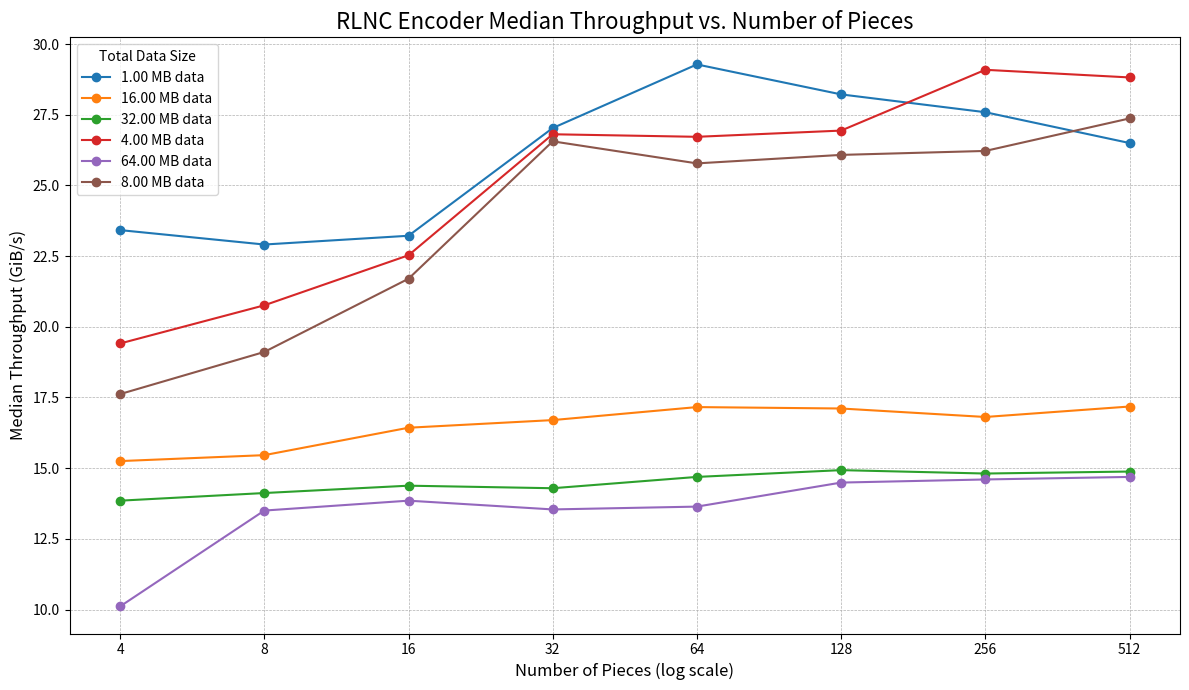

Reproduce this figure in Python.
#!/usr/bin/python

import sys
import re
import matplotlib.pyplot as plt
import matplotlib.ticker as mticker
from collections import defaultdict
import io

# Store the benchmark results in a multiline string
benchmark_data = """
Timer precision: 23 ns
full_rlnc_encoder                          fastest       │ slowest       │ median        │ mean          │ samples │ iters
╰─ encode                                                │               │               │               │         │
   ├─ 1.00 MB data split into 4 pieces     41.67 µs      │ 186.9 µs      │ 52.1 µs       │ 53.55 µs      │ 100     │ 100
   │                                       29.29 GiB/s   │ 6.53 GiB/s    │ 23.42 GiB/s   │ 22.79 GiB/s   │         │
   ├─ 1.00 MB data split into 8 pieces     35.05 µs      │ 83.2 µs       │ 47.94 µs      │ 47.69 µs      │ 100     │ 100
   │                                       31.34 GiB/s   │ 13.2 GiB/s    │ 22.91 GiB/s   │ 23.03 GiB/s   │         │
   ├─ 1.00 MB data split into 16 pieces    38.21 µs      │ 47.02 µs      │ 44.66 µs      │ 44.45 µs      │ 100     │ 100
   │                                       27.15 GiB/s   │ 22.06 GiB/s   │ 23.22 GiB/s   │ 23.34 GiB/s   │         │
   ├─ 1.00 MB data split into 32 pieces    34.92 µs      │ 46.84 µs      │ 37.24 µs      │ 37.38 µs      │ 100     │ 100
   │                                       28.83 GiB/s   │ 21.5 GiB/s    │ 27.03 GiB/s   │ 26.93 GiB/s   │         │
   ├─ 1.00 MB data split into 64 pieces    32.41 µs      │ 45.69 µs      │ 33.87 µs      │ 34.45 µs      │ 100     │ 100
   │                                       30.6 GiB/s    │ 21.7 GiB/s    │ 29.28 GiB/s   │ 28.78 GiB/s   │         │
   ├─ 1.00 MB data split into 128 pieces   33.37 µs      │ 60.31 µs      │ 34.88 µs      │ 35.59 µs      │ 100     │ 100
   │                                       29.49 GiB/s   │ 16.32 GiB/s   │ 28.22 GiB/s   │ 27.65 GiB/s   │         │
   ├─ 1.00 MB data split into 256 pieces   33.5 µs       │ 41.11 µs      │ 35.54 µs      │ 35.63 µs      │ 100     │ 100
   │                                       29.27 GiB/s   │ 23.85 GiB/s   │ 27.59 GiB/s   │ 27.52 GiB/s   │         │
   ├─ 1.00 MB data split into 512 pieces   35.53 µs      │ 43.74 µs      │ 36.95 µs      │ 37.08 µs      │ 100     │ 100
   │                                       27.56 GiB/s   │ 22.38 GiB/s   │ 26.5 GiB/s    │ 26.4 GiB/s    │         │
   ├─ 4.00 MB data split into 4 pieces     193 µs        │ 704.3 µs      │ 251.4 µs      │ 282 µs        │ 100     │ 100
   │                                       25.29 GiB/s   │ 6.932 GiB/s   │ 19.41 GiB/s   │ 17.31 GiB/s   │         │
   ├─ 4.00 MB data split into 8 pieces     197.5 µs      │ 1.144 ms      │ 211.6 µs      │ 236.5 µs      │ 100     │ 100
   │                                       22.24 GiB/s   │ 3.839 GiB/s   │ 20.76 GiB/s   │ 18.57 GiB/s   │         │
   ├─ 4.00 MB data split into 16 pieces    171.6 µs      │ 202.3 µs      │ 184.1 µs      │ 184 µs        │ 100     │ 100
   │                                       24.18 GiB/s   │ 20.51 GiB/s   │ 22.53 GiB/s   │ 22.54 GiB/s   │         │
   ├─ 4.00 MB data split into 32 pieces    138.3 µs      │ 820.9 µs      │ 150.2 µs      │ 168.4 µs      │ 100     │ 100
   │                                       29.12 GiB/s   │ 4.907 GiB/s   │ 26.81 GiB/s   │ 23.92 GiB/s   │         │
   ├─ 4.00 MB data split into 64 pieces    141.5 µs      │ 584.8 µs      │ 148.4 µs      │ 159.9 µs      │ 100     │ 100
   │                                       28.03 GiB/s   │ 6.783 GiB/s   │ 26.72 GiB/s   │ 24.8 GiB/s    │         │
   ├─ 4.00 MB data split into 128 pieces   136.8 µs      │ 873.7 µs      │ 146.1 µs      │ 163.5 µs      │ 100     │ 100
   │                                       28.76 GiB/s   │ 4.505 GiB/s   │ 26.94 GiB/s   │ 24.07 GiB/s   │         │
   ├─ 4.00 MB data split into 256 pieces   130.6 µs      │ 731.2 µs      │ 134.8 µs      │ 151 µs        │ 100     │ 100
   │                                       30.01 GiB/s   │ 5.363 GiB/s   │ 29.09 GiB/s   │ 25.97 GiB/s   │         │
   ├─ 4.00 MB data split into 512 pieces   131 µs        │ 256.9 µs      │ 135.8 µs      │ 141.7 µs      │ 100     │ 100
   │                                       29.87 GiB/s   │ 15.23 GiB/s   │ 28.82 GiB/s   │ 27.62 GiB/s   │         │
   ├─ 8.00 MB data split into 4 pieces     430.7 µs      │ 1.895 ms      │ 554.2 µs      │ 611.7 µs      │ 100     │ 100
   │                                       22.67 GiB/s   │ 5.152 GiB/s   │ 17.62 GiB/s   │ 15.96 GiB/s   │         │
   ├─ 8.00 MB data split into 8 pieces     396.4 µs      │ 1.079 ms      │ 459.7 µs      │ 507.9 µs      │ 100     │ 100
   │                                       22.17 GiB/s   │ 8.138 GiB/s   │ 19.11 GiB/s   │ 17.3 GiB/s    │         │
   ├─ 8.00 MB data split into 16 pieces    354.3 µs      │ 814.7 µs      │ 382.4 µs      │ 425.7 µs      │ 100     │ 100
   │                                       23.42 GiB/s   │ 10.18 GiB/s   │ 21.7 GiB/s    │ 19.49 GiB/s   │         │
   ├─ 8.00 MB data split into 32 pieces    287.6 µs      │ 802.1 µs      │ 303.2 µs      │ 360.1 µs      │ 100     │ 100
   │                                       28 GiB/s      │ 10.04 GiB/s   │ 26.56 GiB/s   │ 22.36 GiB/s   │         │
   ├─ 8.00 MB data split into 64 pieces    279.9 µs      │ 784.5 µs      │ 307.7 µs      │ 357.5 µs      │ 100     │ 100
   │                                       28.34 GiB/s   │ 10.11 GiB/s   │ 25.78 GiB/s   │ 22.19 GiB/s   │         │
   ├─ 8.00 MB data split into 128 pieces   286.2 µs      │ 756.6 µs      │ 301.8 µs      │ 355.2 µs      │ 100     │ 100
   │                                       27.5 GiB/s    │ 10.4 GiB/s    │ 26.08 GiB/s   │ 22.16 GiB/s   │         │
   ├─ 8.00 MB data split into 256 pieces   284.4 µs      │ 738.9 µs      │ 299 µs        │ 346.6 µs      │ 100     │ 100
   │                                       27.57 GiB/s   │ 10.61 GiB/s   │ 26.22 GiB/s   │ 22.62 GiB/s   │         │
   ├─ 8.00 MB data split into 512 pieces   271.5 µs      │ 766.7 µs      │ 285.9 µs      │ 335.3 µs      │ 100     │ 100
   │                                       28.82 GiB/s   │ 10.21 GiB/s   │ 27.37 GiB/s   │ 23.34 GiB/s   │         │
   ├─ 16.00 MB data split into 4 pieces    1.256 ms      │ 1.949 ms      │ 1.28 ms       │ 1.327 ms      │ 100     │ 100
   │                                       15.53 GiB/s   │ 10.02 GiB/s   │ 15.25 GiB/s   │ 14.71 GiB/s   │         │
   ├─ 16.00 MB data split into 8 pieces    993.6 µs      │ 1.681 ms      │ 1.137 ms      │ 1.152 ms      │ 100     │ 100
   │                                       17.69 GiB/s   │ 10.45 GiB/s   │ 15.46 GiB/s   │ 15.25 GiB/s   │         │
   ├─ 16.00 MB data split into 16 pieces   943.1 µs      │ 1.515 ms      │ 1.009 ms      │ 1.037 ms      │ 100     │ 100
   │                                       17.6 GiB/s    │ 10.95 GiB/s   │ 16.43 GiB/s   │ 15.99 GiB/s   │         │
   ├─ 16.00 MB data split into 32 pieces   918.7 µs      │ 1.503 ms      │ 964.5 µs      │ 996.1 µs      │ 100     │ 100
   │                                       17.53 GiB/s   │ 10.71 GiB/s   │ 16.7 GiB/s    │ 16.17 GiB/s   │         │
   ├─ 16.00 MB data split into 64 pieces   890.6 µs      │ 1.273 ms      │ 924.4 µs      │ 943.2 µs      │ 100     │ 100
   │                                       17.81 GiB/s   │ 12.46 GiB/s   │ 17.16 GiB/s   │ 16.82 GiB/s   │         │
   ├─ 16.00 MB data split into 128 pieces  893.9 µs      │ 1.474 ms      │ 920 µs        │ 974.1 µs      │ 100     │ 100
   │                                       17.61 GiB/s   │ 10.67 GiB/s   │ 17.11 GiB/s   │ 16.16 GiB/s   │         │
   ├─ 16.00 MB data split into 256 pieces  895.6 µs      │ 1.242 ms      │ 932.7 µs      │ 964.4 µs      │ 100     │ 100
   │                                       17.51 GiB/s   │ 12.62 GiB/s   │ 16.81 GiB/s   │ 16.26 GiB/s   │         │
   ├─ 16.00 MB data split into 512 pieces  883.9 µs      │ 1.247 ms      │ 911.1 µs      │ 928.8 µs      │ 100     │ 100
   │                                       17.71 GiB/s   │ 12.54 GiB/s   │ 17.18 GiB/s   │ 16.85 GiB/s   │         │
   ├─ 32.00 MB data split into 4 pieces    2.205 ms      │ 3.882 ms      │ 2.818 ms      │ 2.842 ms      │ 100     │ 100
   │                                       17.7 GiB/s    │ 10.06 GiB/s   │ 13.85 GiB/s   │ 13.74 GiB/s   │         │
   ├─ 32.00 MB data split into 8 pieces    2.233 ms      │ 2.931 ms      │ 2.489 ms      │ 2.492 ms      │ 100     │ 100
   │                                       15.74 GiB/s   │ 11.99 GiB/s   │ 14.12 GiB/s   │ 14.1 GiB/s    │         │
   ├─ 32.00 MB data split into 16 pieces   2.109 ms      │ 3.066 ms      │ 2.308 ms      │ 2.334 ms      │ 100     │ 100
   │                                       15.74 GiB/s   │ 10.82 GiB/s   │ 14.38 GiB/s   │ 14.22 GiB/s   │         │
   ├─ 32.00 MB data split into 32 pieces   2.138 ms      │ 2.405 ms      │ 2.254 ms      │ 2.258 ms      │ 100     │ 100
   │                                       15.06 GiB/s   │ 13.39 GiB/s   │ 14.29 GiB/s   │ 14.27 GiB/s   │         │
   ├─ 32.00 MB data split into 64 pieces   2.036 ms      │ 2.703 ms      │ 2.159 ms      │ 2.184 ms      │ 100     │ 100
   │                                       15.58 GiB/s   │ 11.74 GiB/s   │ 14.69 GiB/s   │ 14.52 GiB/s   │         │
   ├─ 32.00 MB data split into 128 pieces  2.04 ms       │ 2.199 ms      │ 2.108 ms      │ 2.111 ms      │ 100     │ 100
   │                                       15.43 GiB/s   │ 14.32 GiB/s   │ 14.93 GiB/s   │ 14.91 GiB/s   │         │
   ├─ 32.00 MB data split into 256 pieces  2.083 ms      │ 2.278 ms      │ 2.118 ms      │ 2.125 ms      │ 100     │ 100
   │                                       15.06 GiB/s   │ 13.77 GiB/s   │ 14.81 GiB/s   │ 14.76 GiB/s   │         │
   ├─ 32.00 MB data split into 512 pieces  2.009 ms      │ 2.576 ms      │ 2.103 ms      │ 2.113 ms      │ 100     │ 100
   │                                       15.58 GiB/s   │ 12.15 GiB/s   │ 14.88 GiB/s   │ 14.81 GiB/s   │         │
   ├─ 64.00 MB data split into 4 pieces    7.026 ms      │ 8.87 ms       │ 7.725 ms      │ 7.728 ms      │ 100     │ 100
   │                                       11.11 GiB/s   │ 8.806 GiB/s   │ 10.11 GiB/s   │ 10.1 GiB/s    │         │
   ├─ 64.00 MB data split into 8 pieces    4.468 ms      │ 6.341 ms      │ 5.205 ms      │ 5.191 ms      │ 100     │ 100
   │                                       15.73 GiB/s   │ 11.08 GiB/s   │ 13.5 GiB/s    │ 13.54 GiB/s   │         │
   ├─ 64.00 MB data split into 16 pieces   4.367 ms      │ 5.296 ms      │ 4.793 ms      │ 4.78 ms       │ 100     │ 100
   │                                       15.2 GiB/s    │ 12.53 GiB/s   │ 13.85 GiB/s   │ 13.89 GiB/s   │         │
   ├─ 64.00 MB data split into 32 pieces   4.379 ms      │ 4.998 ms      │ 4.757 ms      │ 4.73 ms       │ 100     │ 100
   │                                       14.71 GiB/s   │ 12.89 GiB/s   │ 13.54 GiB/s   │ 13.62 GiB/s   │         │
   ├─ 64.00 MB data split into 64 pieces   4.438 ms      │ 4.861 ms      │ 4.651 ms      │ 4.649 ms      │ 100     │ 100
   │                                       14.3 GiB/s    │ 13.05 GiB/s   │ 13.64 GiB/s   │ 13.65 GiB/s   │         │
   ├─ 64.00 MB data split into 128 pieces  4.125 ms      │ 4.515 ms      │ 4.345 ms      │ 4.343 ms      │ 100     │ 100
   │                                       15.26 GiB/s   │ 13.94 GiB/s   │ 14.49 GiB/s   │ 14.5 GiB/s    │         │
   ├─ 64.00 MB data split into 256 pieces  4 ms          │ 4.499 ms      │ 4.295 ms      │ 4.287 ms      │ 100     │ 100
   │                                       15.68 GiB/s   │ 13.94 GiB/s   │ 14.6 GiB/s    │ 14.63 GiB/s   │         │
   ╰─ 64.00 MB data split into 512 pieces  4.035 ms      │ 5.133 ms      │ 4.26 ms       │ 4.277 ms      │ 100     │ 100
                                           15.51 GiB/s   │ 12.19 GiB/s   │ 14.69 GiB/s   │ 14.63 GiB/s   │         │
"""

def parse_and_save_plot(data: str, output_filename: str):
    """
    Parses the benchmark data and saves the median throughput plot to a file.
    """
    results = defaultdict(list)
    
    config_pattern = re.compile(r'([\d\.]+\s*(?:MB|GB|KB))\s+data split into\s+(\d+)\s+pieces')
    
    throughput_pattern = re.compile(
        r'([\d\.]+\s+GiB/s)\s+│\s+'
        r'([\d\.]+\s+GiB/s)\s+│\s+'
        r'([\d\.]+\s+GiB/s)\s+│\s+'
        r'([\d\.]+\s+GiB/s)'
    )

    lines = io.StringIO(data).readlines()
    
    for i, line in enumerate(lines):
        config_match = config_pattern.search(line)
        if config_match:
            data_size = config_match.group(1)
            num_pieces = int(config_match.group(2))
            
            if i + 1 < len(lines):
                throughput_line = lines[i+1]
                tp_match = throughput_pattern.search(throughput_line)
                
                if tp_match:
                    median_throughput_str = tp_match.group(3).replace('GiB/s', '').strip()
                    median_throughput = float(median_throughput_str)
                    results[data_size].append((num_pieces, median_throughput))

    # --- Plotting Section ---
    _, ax = plt.subplots(figsize=(12, 7))

    for data_size, values in sorted(results.items()):
        values.sort()
        pieces = [v[0] for v in values]
        throughputs = [v[1] for v in values]
        ax.plot(pieces, throughputs, marker='o', linestyle='-', label=f'{data_size} data')

    # --- Formatting the Plot ---
    ax.set_xscale('log', base=2)
    ax.xaxis.set_major_formatter(mticker.ScalarFormatter())
    ax.set_xticks([4, 8, 16, 32, 64, 128, 256, 512])

    ax.set_title('RLNC Encoder Median Throughput vs. Number of Pieces', fontsize=16)
    ax.set_xlabel('Number of Pieces (log scale)', fontsize=12)
    ax.set_ylabel('Median Throughput (GiB/s)', fontsize=12)

    ax.legend(title='Total Data Size')
    ax.grid(True, which='both', linestyle='--', linewidth=0.5)

    plt.tight_layout()

    # --- Save the plot to a file instead of showing it ---
    plt.savefig(output_filename, dpi=300) # dpi for higher resolution
    plt.close() # Close the figure to free up memory

    print(f"Plot successfully saved to {output_filename}")

if __name__ == '__main__':
    # Run the function to generate and save the image
    output_filename = sys.argv.pop() if len(sys.argv) == 2 else "rlnc_encoder_median_throughput.png"
    parse_and_save_plot(benchmark_data, output_filename)
